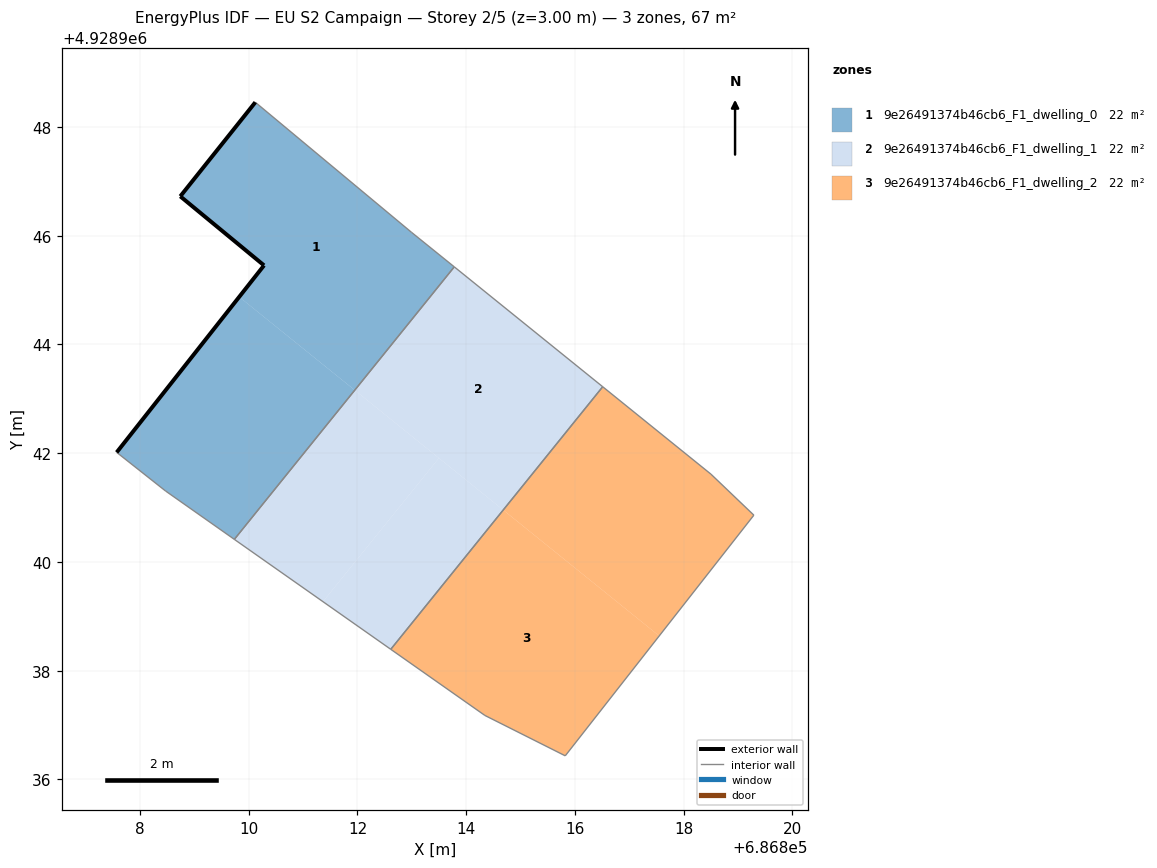
=== STOREY PLAN SPEC (per zone: floor XY polygon, exterior-wall plan segments, windows/doors) ===
zone 1: 9e26491374b46cb6_F1_dwelling_0  (22.2 m²)
  floor: (686811.95, 4928943.16) (686813.78, 4928945.43) (686812.99, 4928946.06) (686810.12, 4928948.45) (686808.74, 4928946.72) (686810.28, 4928945.45) (686809.82, 4928944.87)
  floor: (686809.74, 4928940.42) (686811.95, 4928943.16) (686809.82, 4928944.87) (686807.57, 4928942.01) (686808.47, 4928941.30)
  exterior wall: (686808.74, 4928946.72) – (686810.12, 4928948.45)  [2.2 m]
  exterior wall: (686807.57, 4928942.01) – (686810.28, 4928945.45)  [4.4 m]
  exterior wall: (686810.28, 4928945.45) – (686808.74, 4928946.72)  [2.0 m]
  interior walls: 5
zone 2: 9e26491374b46cb6_F1_dwelling_1  (22.2 m²)
  floor: (686811.36, 4928939.27) (686813.50, 4928941.91) (686811.95, 4928943.16) (686809.74, 4928940.42)
  floor: (686812.61, 4928938.39) (686814.68, 4928940.96) (686813.50, 4928941.91) (686811.36, 4928939.27)
  floor: (686814.68, 4928940.96) (686812.61, 4928938.39) (686816.51, 4928943.22) (686813.78, 4928945.43) (686810.16, 4928940.94) (686811.95, 4928943.16)
  interior walls: 4
zone 3: 9e26491374b46cb6_F1_dwelling_2  (22.2 m²)
  floor: (686817.55, 4928938.64) (686819.29, 4928940.86) (686818.50, 4928941.61) (686816.51, 4928943.22) (686814.68, 4928940.96)
  floor: (686815.82, 4928936.43) (686817.55, 4928938.64) (686814.68, 4928940.96) (686812.61, 4928938.39) (686814.34, 4928937.18)
  interior walls: 6

=== DERIVED (storey summary) ===
Building: EU S2 Campaign
Storey: 2 of 5  (floor level z = 3.00 m)
Storey gross floor area: 66.6 m²
Zones on this storey: 3
  - 9e26491374b46cb6_F1_dwelling_0: floor 22.2 m²; exterior wall 8.6 m (25.8 m²); WWR 0.0%
  - 9e26491374b46cb6_F1_dwelling_1: floor 22.2 m²
  - 9e26491374b46cb6_F1_dwelling_2: floor 22.2 m²
Zone adjacency (shared interzone walls):
  - 9e26491374b46cb6_F1_dwelling_0 ↔ 9e26491374b46cb6_F1_dwelling_1
  - 9e26491374b46cb6_F1_dwelling_1 ↔ 9e26491374b46cb6_F1_dwelling_2